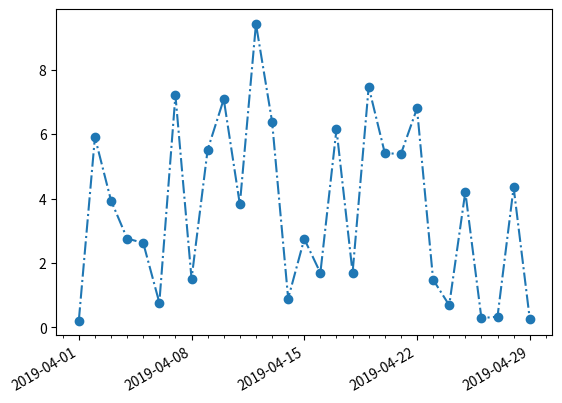

Write Python code to recreate this figure.
# !/usr/bin/env python
# coding=utf-8
from matplotlib.dates import WeekdayLocator, DayLocator, MONDAY
import matplotlib.pyplot as plt
import numpy as np
import matplotlib as mpl
import datetime as dt
 
fig = plt.figure()
ax = fig.add_subplot(111)   # 定义图的位置
startDate = dt.datetime(2019,4,1)
endDate = dt.datetime(2019,4,30)
interval = dt.timedelta(days=1)
dates = mpl.dates.drange(startDate, endDate, interval)
y = np.random.rand(len(dates))*10               # 产生若干个随机数
ax.plot_date(dates, y, linestyle='-.')          # 设置时间序列
# ax.plot_date(dates, y, linestyle='-.')        # 可以查看这个样式
dateFmt = mpl.dates.DateFormatter('%Y-%m-%d')   # 时间的显示格式
# 设置主刻度和次刻度的时间
mondays = WeekdayLocator(MONDAY)
alldays = DayLocator()
ax.xaxis.set_major_formatter(dateFmt)
ax.xaxis.set_major_locator(mondays)
ax.xaxis.set_minor_locator(alldays)
fig.autofmt_xdate()     # 自动旋转
plt.show()